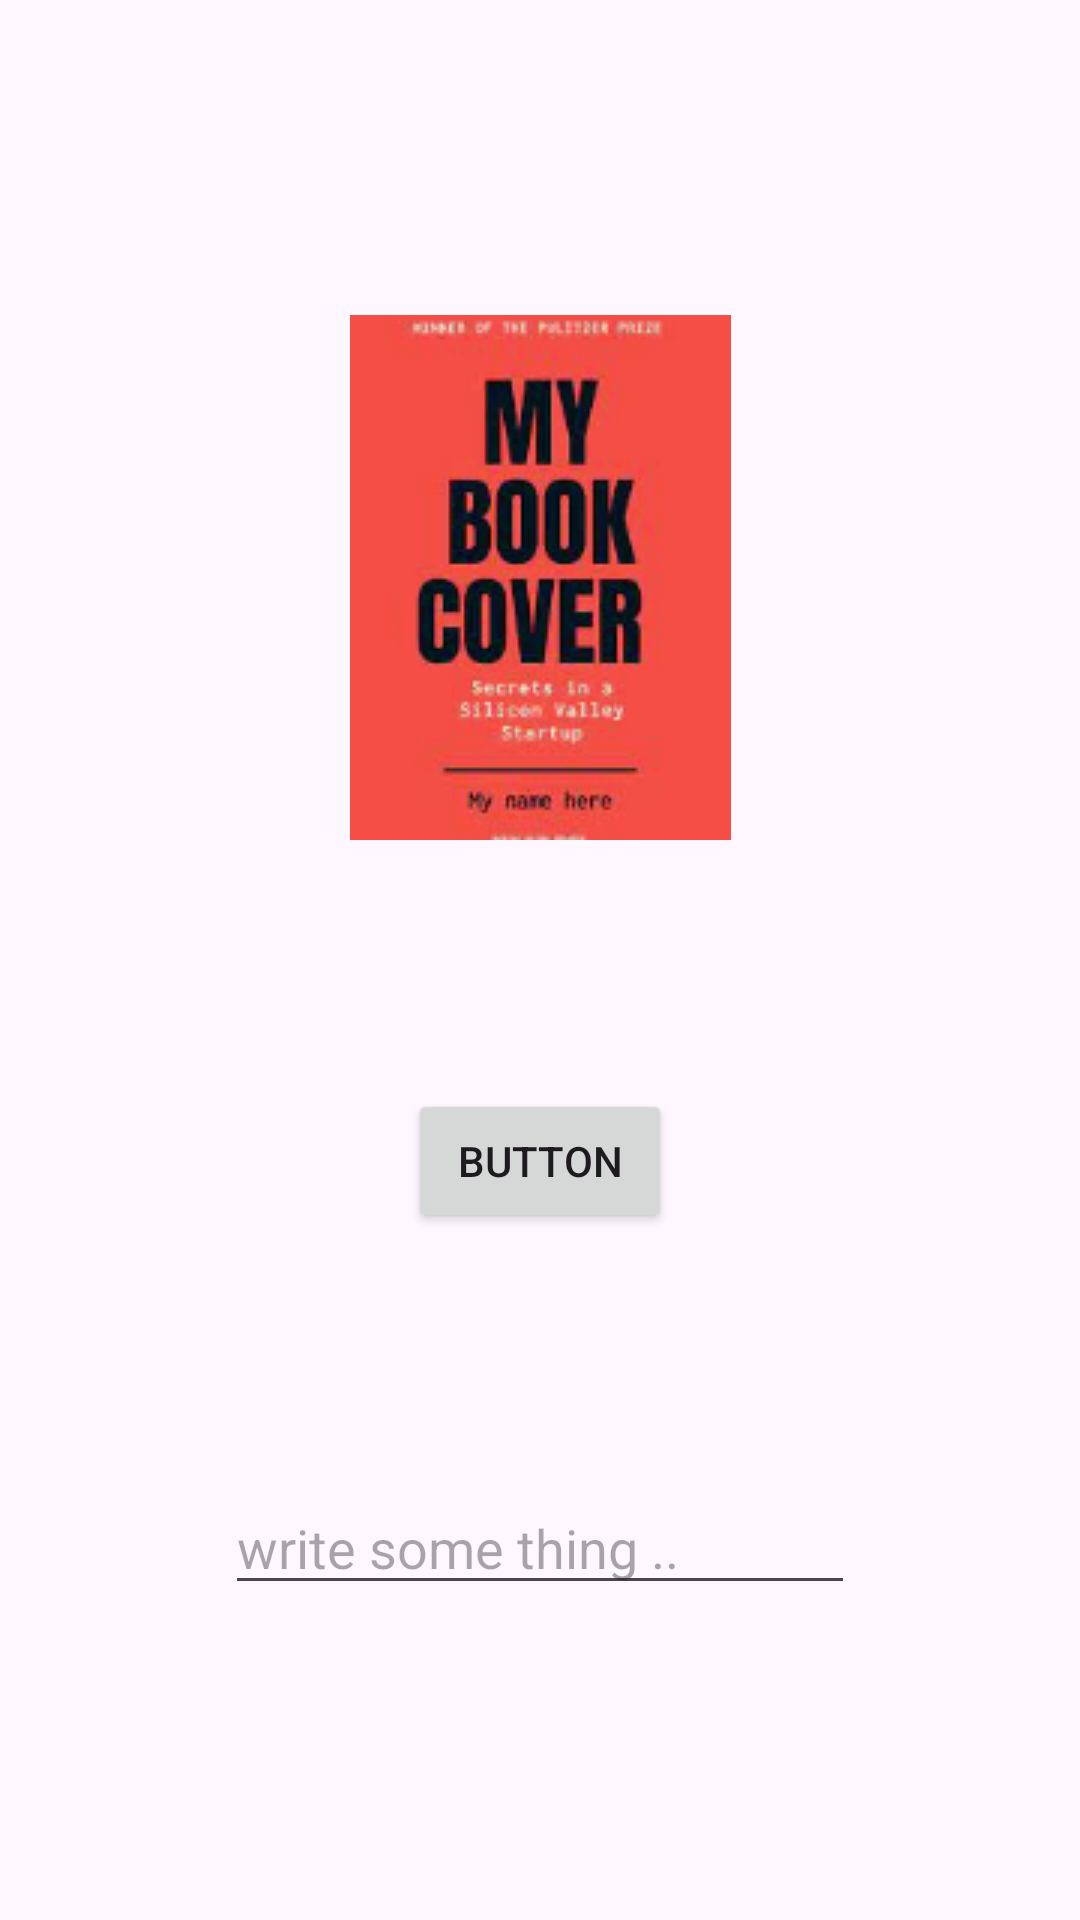

Reconstruct the res/layout file that produces this screen, plus the resources it refers to.
<!-- AndroidManifest.xml: application theme Theme.BottomSheetDialog -->
<!-- res/layout/sheet_layout.xml -->
<?xml version="1.0" encoding="utf-8"?>
<androidx.constraintlayout.widget.ConstraintLayout xmlns:android="http://schemas.android.com/apk/res/android"
    xmlns:app="http://schemas.android.com/apk/res-auto"
    xmlns:tools="http://schemas.android.com/tools"
    android:layout_width="match_parent"
    android:layout_height="wrap_content"
    android:padding="30dp"
    android:layout_margin="20dp">


    <ImageView
        android:id="@+id/imageView"
        android:layout_width="wrap_content"
        android:layout_height="wrap_content"
        app:layout_constraintBottom_toTopOf="@+id/button"
        app:layout_constraintEnd_toEndOf="parent"
        app:layout_constraintHorizontal_bias="0.5"
        app:layout_constraintStart_toStartOf="parent"
        app:layout_constraintTop_toTopOf="parent"
        app:srcCompat="@drawable/b1" />

    <Button
        android:id="@+id/button"
        android:layout_width="wrap_content"
        android:layout_height="wrap_content"
        android:layout_marginTop="8dp"
        android:text="Button"
        app:layout_constraintBottom_toTopOf="@+id/editTextText"
        app:layout_constraintEnd_toEndOf="parent"
        app:layout_constraintHorizontal_bias="0.5"
        app:layout_constraintStart_toStartOf="parent"
        app:layout_constraintTop_toBottomOf="@+id/imageView" />

    <EditText
        android:id="@+id/editTextText"
        android:layout_width="wrap_content"
        android:layout_height="wrap_content"
        android:layout_marginTop="8dp"
        android:ems="10"
        android:hint="write some thing .."
        android:inputType="text"
        app:layout_constraintBottom_toBottomOf="parent"
        app:layout_constraintEnd_toEndOf="parent"
        app:layout_constraintHorizontal_bias="0.5"
        app:layout_constraintStart_toStartOf="parent"
        app:layout_constraintTop_toBottomOf="@+id/button" />
</androidx.constraintlayout.widget.ConstraintLayout>
<!-- resources referenced by this layout -->
<resources>
  <!-- drawable b1: png bitmap (drawable, 30872 bytes) -->
  <style name="Theme.BottomSheetDialog" parent="Base.Theme.BottomSheetDialog" />
  <style name="Base.Theme.BottomSheetDialog" parent="Theme.Material3.DayNight.NoActionBar">
          
          
      </style>
</resources>
